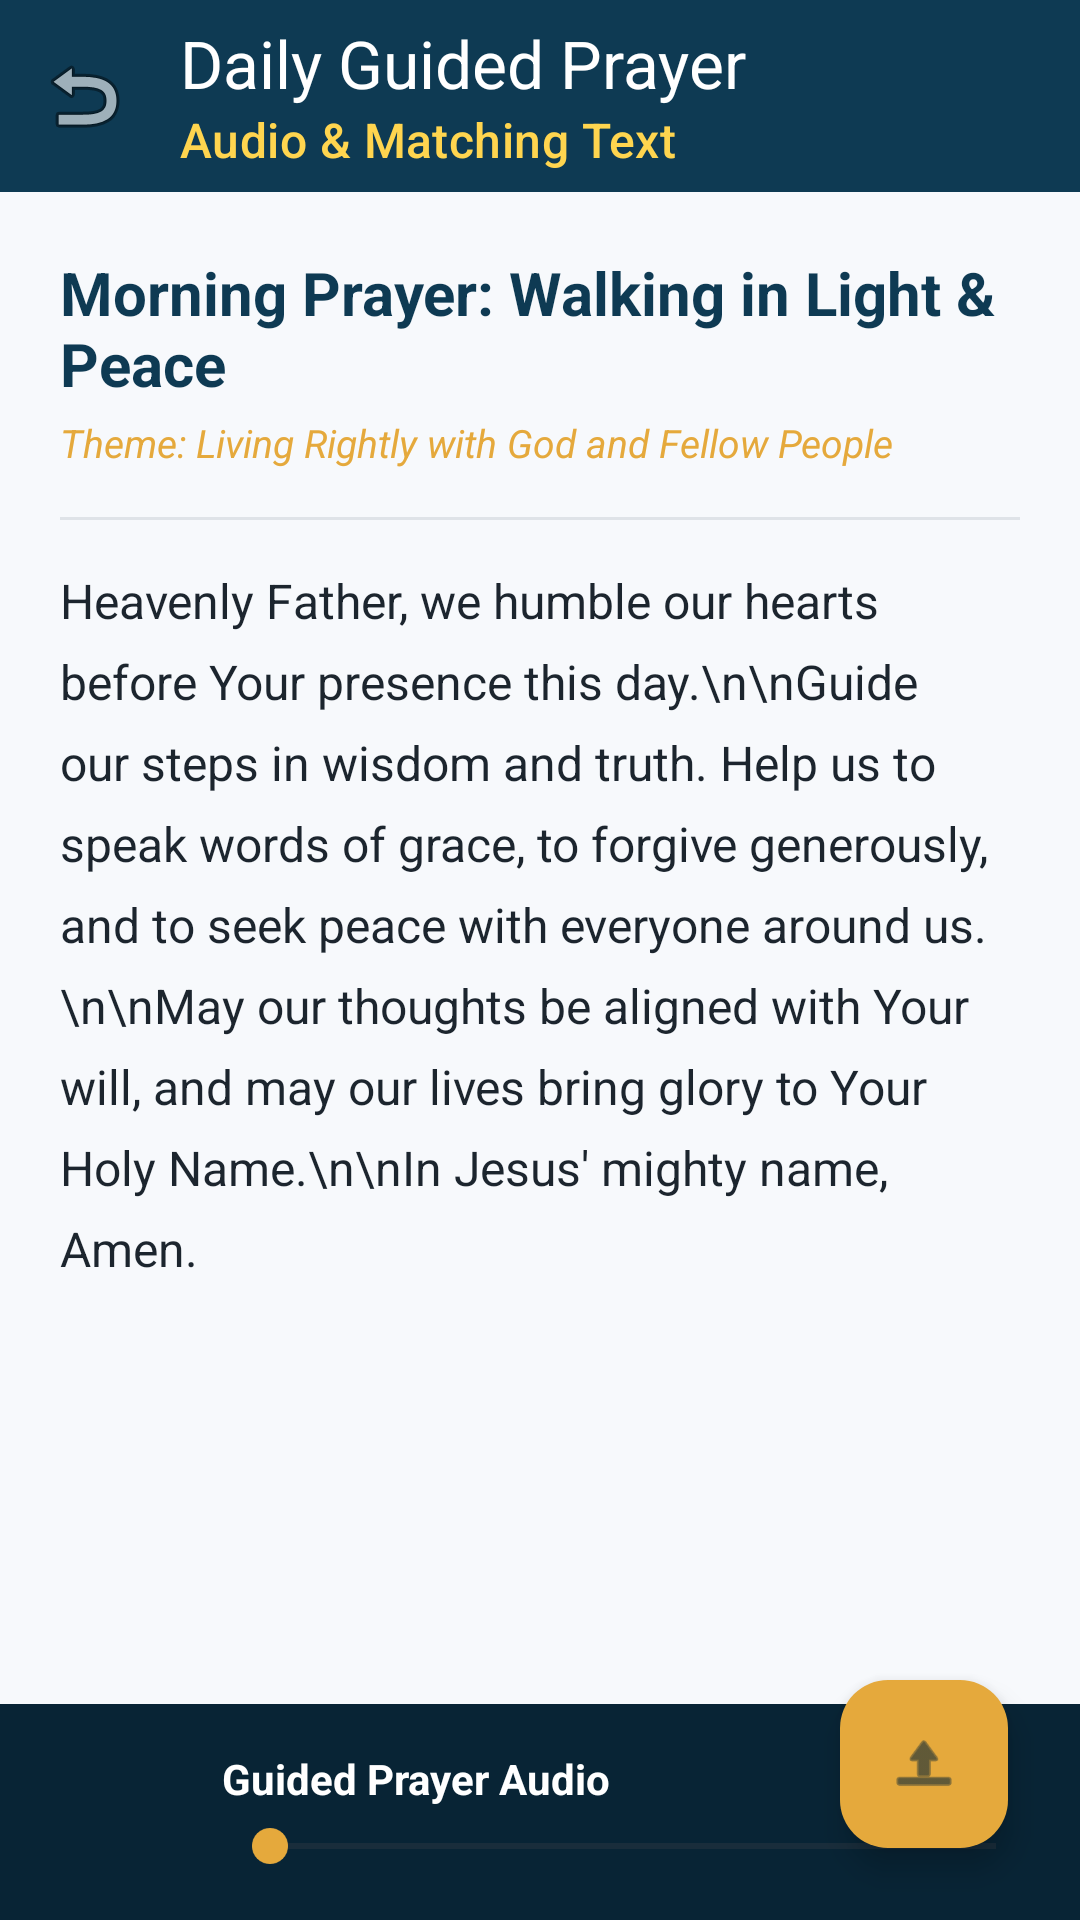

Here is an Android app screen rendered from its layout file. Give the layout XML and the strings, colors and styles it references.
<!-- AndroidManifest.xml: application theme Theme.BoomChat -->
<!-- res/layout/activity_guided_prayer.xml -->
<?xml version="1.0" encoding="utf-8"?>
<androidx.coordinatorlayout.widget.CoordinatorLayout xmlns:android="http://schemas.android.com/apk/res/android"
    xmlns:app="http://schemas.android.com/apk/res-auto"
    android:layout_width="match_parent"
    android:layout_height="match_parent"
    android:background="@color/background">

    <LinearLayout
        android:layout_width="match_parent"
        android:layout_height="match_parent"
        android:orientation="vertical">

        <androidx.appcompat.widget.Toolbar
            android:id="@+id/toolbar"
            android:layout_width="match_parent"
            android:layout_height="?attr/actionBarSize"
            android:background="@color/primary"
            app:navigationIcon="@android:drawable/ic_menu_revert"
            app:title="Daily Guided Prayer"
            app:titleTextColor="@color/white"
            app:subtitle="Audio &amp; Matching Text"
            app:subtitleTextColor="@color/accent_gold" />

        <ScrollView
            android:layout_width="match_parent"
            android:layout_height="0dp"
            android:layout_weight="1"
            android:padding="20dp">

            <LinearLayout
                android:layout_width="match_parent"
                android:layout_height="wrap_content"
                android:orientation="vertical">

                <TextView
                    android:id="@+id/tvPrayerTitle"
                    android:layout_width="wrap_content"
                    android:layout_height="wrap_content"
                    android:text="Morning Prayer: Walking in Light &amp; Peace"
                    android:textColor="@color/primary"
                    android:textSize="20sp"
                    android:textStyle="bold" />

                <TextView
                    android:id="@+id/tvPrayerTheme"
                    android:layout_width="wrap_content"
                    android:layout_height="wrap_content"
                    android:layout_marginTop="4dp"
                    android:text="Theme: Living Rightly with God and Fellow People"
                    android:textColor="@color/accent"
                    android:textSize="13sp"
                    android:textStyle="italic" />

                <View
                    android:layout_width="match_parent"
                    android:layout_height="1dp"
                    android:layout_marginTop="16dp"
                    android:layout_marginBottom="16dp"
                    android:background="@color/divider" />

                <TextView
                    android:id="@+id/tvPrayerFullText"
                    android:layout_width="match_parent"
                    android:layout_height="wrap_content"
                    android:lineSpacingExtra="8dp"
                    android:text="Heavenly Father, we humble our hearts before Your presence this day.\n\nGuide our steps in wisdom and truth. Help us to speak words of grace, to forgive generously, and to seek peace with everyone around us.\n\nMay our thoughts be aligned with Your will, and may our lives bring glory to Your Holy Name.\n\nIn Jesus' mighty name, Amen."
                    android:textColor="@color/text_primary"
                    android:textSize="16sp" />

            </LinearLayout>
        </ScrollView>

        
        <LinearLayout
            android:layout_width="match_parent"
            android:layout_height="wrap_content"
            android:background="@color/primary_dark"
            android:gravity="center_vertical"
            android:orientation="horizontal"
            android:padding="12dp">

            <ImageView
                android:id="@+id/btnPrayerPlay"
                android:layout_width="48dp"
                android:layout_height="48dp"
                android:background="@drawable/bg_search_input"
                android:backgroundTint="@color/accent"
                android:padding="12dp"
                android:src="@android:drawable/ic_media_play"
                app:tint="@color/primary_dark" />

            <LinearLayout
                android:layout_width="0dp"
                android:layout_height="wrap_content"
                android:layout_marginStart="14dp"
                android:layout_weight="1"
                android:orientation="vertical">

                <TextView
                    android:layout_width="wrap_content"
                    android:layout_height="wrap_content"
                    android:text="Guided Prayer Audio"
                    android:textColor="@color/white"
                    android:textSize="14sp"
                    android:textStyle="bold" />

                <SeekBar
                    android:layout_width="match_parent"
                    android:layout_height="wrap_content"
                    android:layout_marginTop="4dp"
                    android:progressTint="@color/accent"
                    android:thumbTint="@color/accent" />
            </LinearLayout>
        </LinearLayout>

    </LinearLayout>

    
    <com.google.android.material.floatingactionbutton.FloatingActionButton
        android:id="@+id/fabUploadPrayer"
        android:layout_width="wrap_content"
        android:layout_height="wrap_content"
        android:layout_gravity="bottom|end"
        android:layout_margin="24dp"
        android:layout_marginBottom="80dp"
        android:backgroundTint="@color/accent"
        android:contentDescription="Upload Prayer"
        android:src="@android:drawable/ic_menu_upload"
        app:tint="@color/primary_dark" />

</androidx.coordinatorlayout.widget.CoordinatorLayout>
<!-- resources referenced by this layout -->
<resources>
  <color name="accent">#E5A93C</color>
  <color name="accent_gold">#FFD54F</color>
  <color name="background">#F7F9FC</color>
  <color name="divider">#DFE3E8</color>
  <color name="primary">#0E3A53</color>
  <color name="primary_dark">#082435</color>
  <color name="text_primary">#1C252E</color>
  <color name="white">#FFFFFF</color>
  <style name="Theme.BoomChat" parent="Theme.Material3.DayNight.NoActionBar">
          <item name="colorPrimary">@color/primary</item>
          <item name="colorPrimaryDark">@color/primary_dark</item>
          <item name="colorAccent">@color/accent</item>
          <item name="android:statusBarColor">@color/primary_dark</item>
          <item name="android:windowLightStatusBar" tools:targetApi="m">false</item>
      </style>
</resources>
